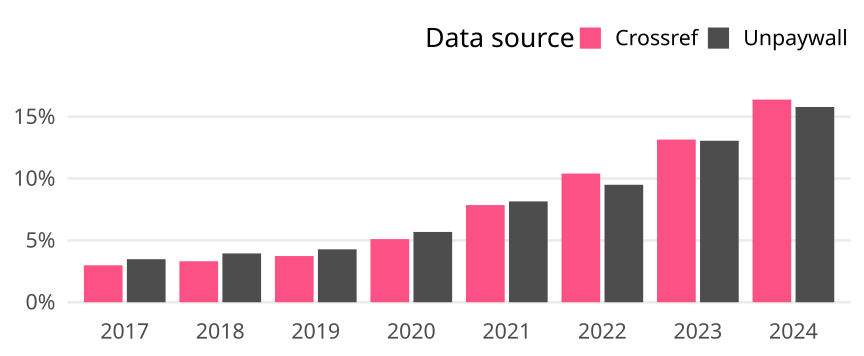

The table this chart was drawn from, first rows:
cr_year, cat, article_total, name, oa_articles, oa_share
2017, Global, 492499, Crossref, 14702, 0.02985
2017, Global, 492499, Unpaywall, 17142, 0.03481
2018, Global, 511590, Crossref, 16964, 0.03316
2018, Global, 511590, Unpaywall, 20188, 0.03946
2019, Global, 533211, Crossref, 19929, 0.03738
2019, Global, 533211, Unpaywall, 22815, 0.04279
2020, Global, 564864, Crossref, 28853, 0.05108
2020, Global, 564864, Unpaywall, 32109, 0.05684
2021, Global, 591083, Crossref, 46438, 0.07856
2021, Global, 591083, Unpaywall, 48195, 0.08154
2022, Global, 586785, Crossref, 61072, 0.1041
2022, Global, 586785, Unpaywall, 55745, 0.095
2023, Global, 594771, Crossref, 78238, 0.1315
2023, Global, 594771, Unpaywall, 77674, 0.1306
2024, Global, 445757, Crossref, 73047, 0.1639
2024, Global, 445757, Unpaywall, 70384, 0.1579
